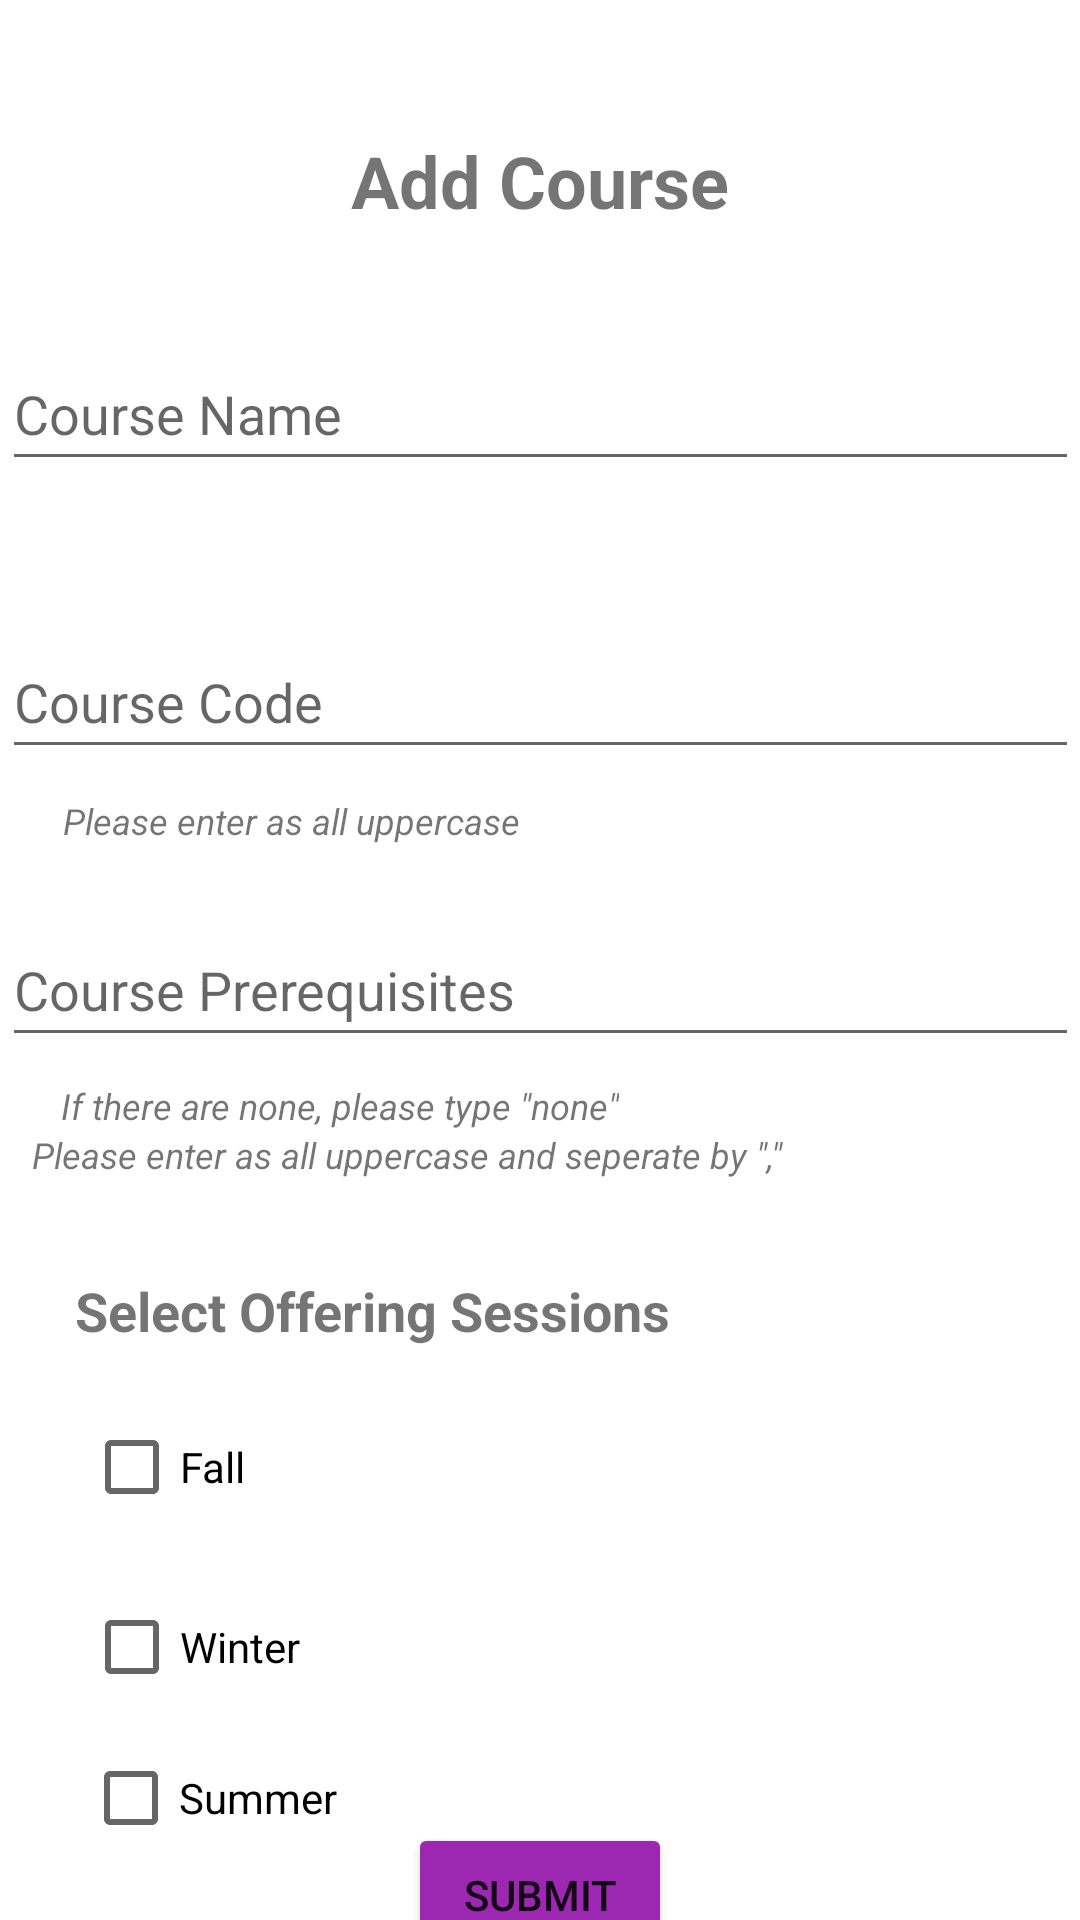

Android layout source for this screen:
<!-- AndroidManifest.xml: application theme Theme.ScheduLAB -->
<!-- res/layout/activity_admin_add.xml -->
<?xml version="1.0" encoding="utf-8"?>
<androidx.constraintlayout.widget.ConstraintLayout xmlns:android="http://schemas.android.com/apk/res/android"
    xmlns:app="http://schemas.android.com/apk/res-auto"
    xmlns:tools="http://schemas.android.com/tools"
    android:layout_width="match_parent"
    android:layout_height="match_parent"
    tools:context=".AdminAdd">


    <EditText
        android:id="@+id/course_name"
        android:layout_width="359dp"
        android:layout_height="48dp"
        android:layout_marginTop="36dp"
        android:hint="Course Name"
        app:layout_constraintEnd_toEndOf="parent"
        app:layout_constraintStart_toStartOf="parent"
        app:layout_constraintTop_toBottomOf="@+id/page_title" />

    <EditText
        android:id="@+id/course_code"
        android:layout_width="359dp"
        android:layout_height="48dp"
        android:layout_marginTop="48dp"
        android:hint="Course Code"
        app:layout_constraintEnd_toEndOf="parent"
        app:layout_constraintStart_toStartOf="parent"
        app:layout_constraintTop_toBottomOf="@+id/course_name" />

    <EditText
        android:id="@+id/course_prereq"
        android:layout_width="359dp"
        android:layout_height="48dp"
        android:layout_marginTop="48dp"
        android:hint="Course Prerequisites"
        app:layout_constraintEnd_toEndOf="parent"
        app:layout_constraintStart_toStartOf="parent"
        app:layout_constraintTop_toBottomOf="@+id/course_code" />

    <TextView
        android:id="@+id/page_title"
        android:layout_width="wrap_content"
        android:layout_height="wrap_content"
        android:layout_marginTop="44dp"
        android:text="Add Course"
        android:textSize="24sp"
        android:textStyle="bold"
        app:layout_constraintEnd_toEndOf="parent"
        app:layout_constraintStart_toStartOf="parent"
        app:layout_constraintTop_toTopOf="parent" />

    <Button
        android:id="@+id/submit"
        android:layout_width="wrap_content"
        android:layout_height="wrap_content"
        android:backgroundTint="#9C27B0"
        android:onClick="saveEntry"
        android:text="Submit"
        app:layout_constraintBottom_toBottomOf="parent"
        app:layout_constraintEnd_toEndOf="parent"
        app:layout_constraintStart_toStartOf="parent"
        app:layout_constraintTop_toBottomOf="@+id/check_summer" />

    <TextView
        android:id="@+id/text_session"
        android:layout_width="wrap_content"
        android:layout_height="wrap_content"
        android:layout_marginTop="32dp"
        android:text="Select Offering Sessions"
        android:textSize="18sp"
        android:textStyle="bold"
        app:layout_constraintEnd_toEndOf="parent"
        app:layout_constraintHorizontal_bias="0.154"
        app:layout_constraintStart_toStartOf="parent"
        app:layout_constraintTop_toBottomOf="@+id/text_prereq2" />

    <CheckBox
        android:id="@+id/check_fall"
        android:layout_width="wrap_content"
        android:layout_height="wrap_content"
        android:layout_marginTop="16dp"
        android:fontFamily="sans-serif"
        android:text="Fall"
        app:layout_constraintEnd_toEndOf="parent"
        app:layout_constraintHorizontal_bias="0.092"
        app:layout_constraintStart_toStartOf="parent"
        app:layout_constraintTop_toBottomOf="@+id/text_session" />

    <CheckBox
        android:id="@+id/check_winter"
        android:layout_width="wrap_content"
        android:layout_height="wrap_content"
        android:layout_marginTop="12dp"
        android:text="Winter"
        app:layout_constraintEnd_toEndOf="parent"
        app:layout_constraintHorizontal_bias="0.097"
        app:layout_constraintStart_toStartOf="parent"
        app:layout_constraintTop_toBottomOf="@+id/check_fall" />

    <CheckBox
        android:id="@+id/check_summer"
        android:layout_width="wrap_content"
        android:layout_height="wrap_content"
        android:text="Summer"
        app:layout_constraintBottom_toBottomOf="parent"
        app:layout_constraintEnd_toEndOf="parent"
        app:layout_constraintHorizontal_bias="0.101"
        app:layout_constraintStart_toStartOf="parent"
        app:layout_constraintTop_toBottomOf="@+id/check_winter"
        app:layout_constraintVertical_bias="0.115" />

    <TextView
        android:id="@+id/text_prereq"
        android:layout_width="wrap_content"
        android:layout_height="wrap_content"
        android:layout_marginTop="8dp"
        android:text="If there are none, please type &quot;none&quot;"
        android:textSize="12sp"
        android:textStyle="italic"
        app:layout_constraintBottom_toTopOf="@+id/text_session"
        app:layout_constraintEnd_toEndOf="parent"
        app:layout_constraintHorizontal_bias="0.116"
        app:layout_constraintStart_toStartOf="parent"
        app:layout_constraintTop_toBottomOf="@+id/course_prereq"
        app:layout_constraintVertical_bias="0.0" />

    <TextView
        android:id="@+id/text_prereq2"
        android:layout_width="325dp"
        android:layout_height="16dp"
        android:text="Please enter as all uppercase and seperate by &quot;,&quot;"
        android:textSize="12sp"
        android:textStyle="italic"
        app:layout_constraintBottom_toTopOf="@+id/text_session"
        app:layout_constraintEnd_toEndOf="parent"
        app:layout_constraintHorizontal_bias="0.302"
        app:layout_constraintStart_toStartOf="parent"
        app:layout_constraintTop_toBottomOf="@+id/text_prereq"
        app:layout_constraintVertical_bias="0.0" />

    <TextView
        android:id="@+id/text_code"
        android:layout_width="wrap_content"
        android:layout_height="wrap_content"
        android:text="Please enter as all uppercase"
        android:textSize="12sp"
        android:textStyle="italic"
        app:layout_constraintBottom_toTopOf="@+id/course_prereq"
        app:layout_constraintEnd_toEndOf="parent"
        app:layout_constraintHorizontal_bias="0.101"
        app:layout_constraintStart_toStartOf="parent"
        app:layout_constraintTop_toBottomOf="@+id/course_code"
        app:layout_constraintVertical_bias="0.281" />

</androidx.constraintlayout.widget.ConstraintLayout>
<!-- resources referenced by this layout -->
<resources>
  <style name="Theme.ScheduLAB" parent="Theme.MaterialComponents.DayNight.DarkActionBar">
          
          <item name="colorPrimary">@color/purple_500</item>
          <item name="colorPrimaryVariant">@color/purple_700</item>
          <item name="colorOnPrimary">@color/white</item>
          
          <item name="colorSecondary">@color/teal_200</item>
          <item name="colorSecondaryVariant">@color/teal_700</item>
          <item name="colorOnSecondary">@color/black</item>
          
          <item name="android:statusBarColor">?attr/colorPrimaryVariant</item>
          
      </style>
  <!-- not gathered from this repository: default colours our renderer supplied (Android Studio template values) -->
  <color name="purple_500">#FF6200EE</color>
  <color name="purple_700">#FF3700B3</color>
  <color name="teal_200">#FF03DAC5</color>
  <color name="teal_700">#FF018786</color>
  <color name="black">#FF000000</color>
  <color name="white">#FFFFFFFF</color>
</resources>
